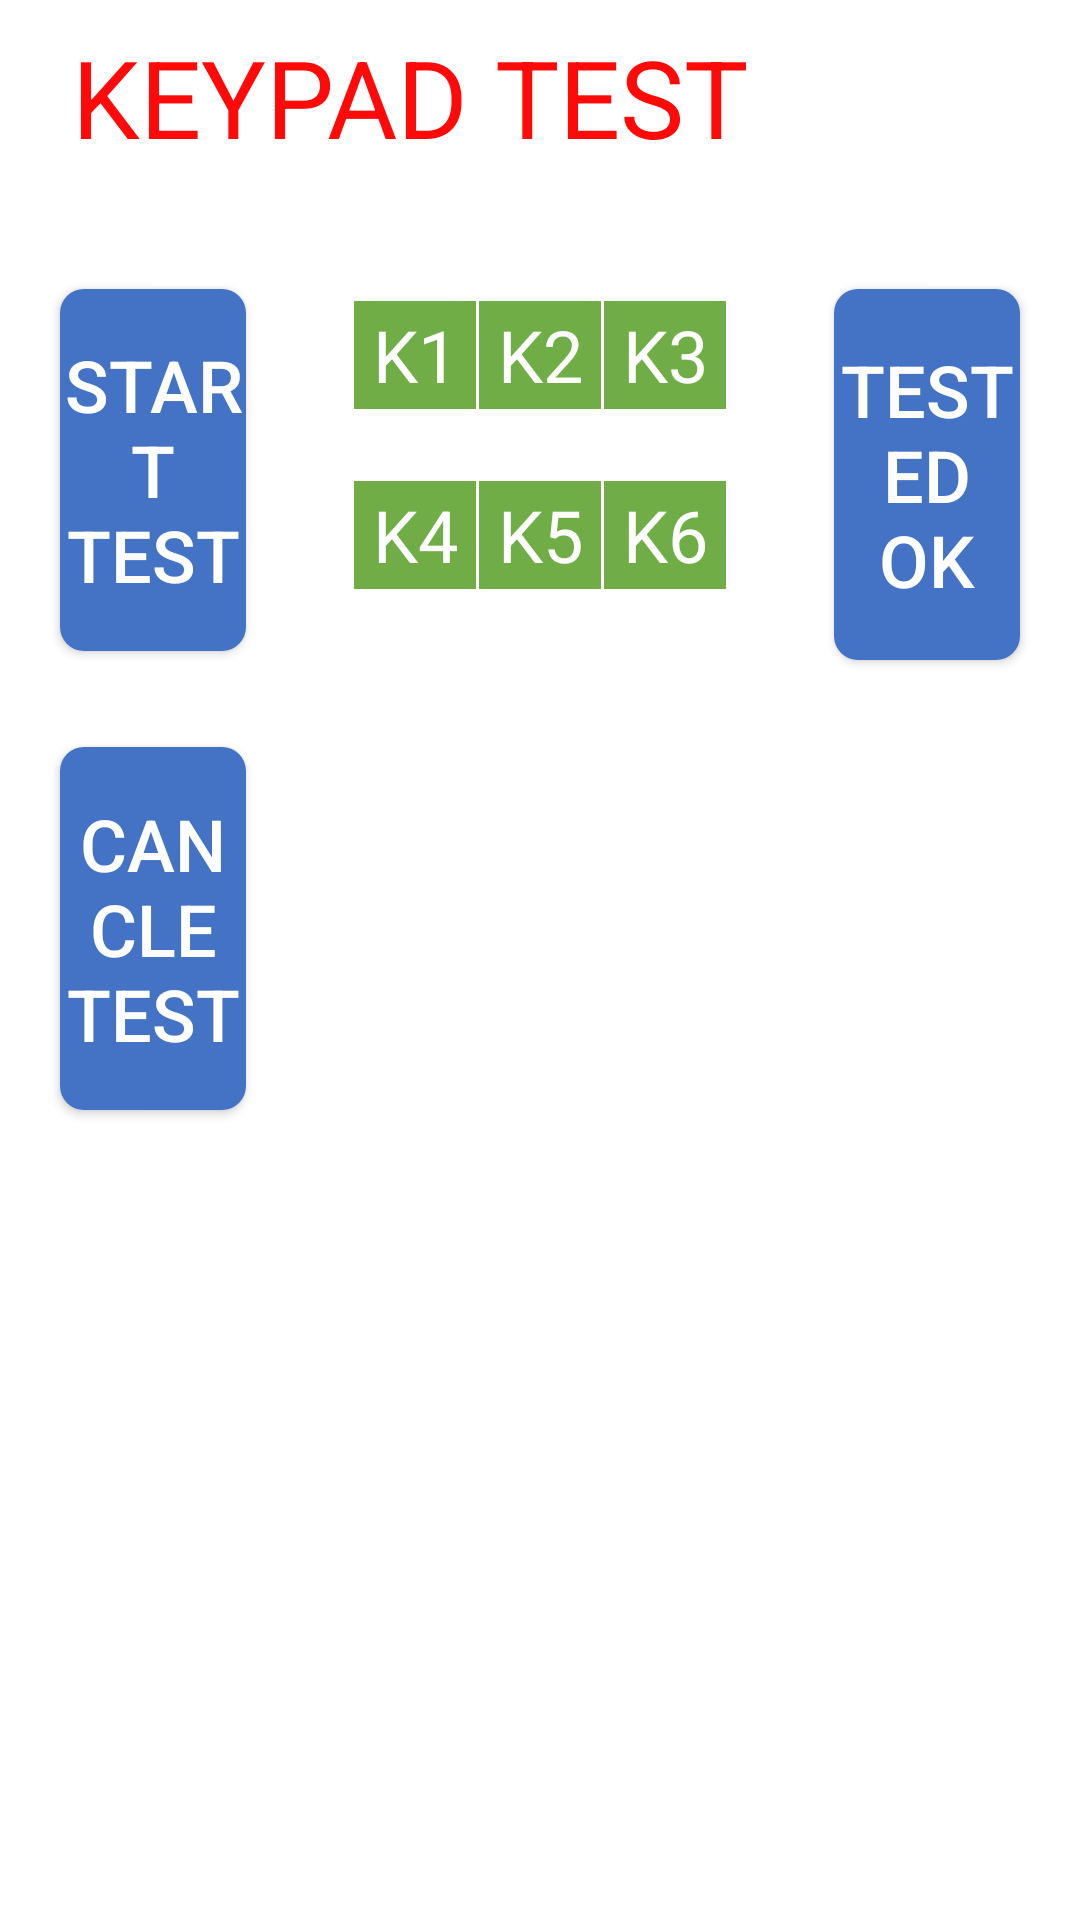

Produce the Android XML layout that renders to this screen, including the resource entries it uses.
<!-- AndroidManifest.xml: application theme AppTheme -->
<!-- res/layout/activity_keybord_test.xml -->
<?xml version="1.0" encoding="utf-8"?>
<android.support.constraint.ConstraintLayout xmlns:android="http://schemas.android.com/apk/res/android"
    xmlns:app="http://schemas.android.com/apk/res-auto"
    xmlns:tools="http://schemas.android.com/tools"
    android:layout_width="match_parent"
    android:layout_height="match_parent"
    android:background="@color/white"
    tools:context=".activities.KeybordTestActivity">
    <LinearLayout
        android:layout_width="match_parent"
        android:layout_height="match_parent"
        android:orientation="vertical"
        >
        <LinearLayout
            android:layout_width="match_parent"
            android:layout_height="wrap_content"
            android:orientation="horizontal"
            android:paddingLeft="24dp"
            android:paddingTop="8dp"
            >
            <TextView
                style="@style/title_tv_style"
                android:text="@string/keypad_test_str"
                />

        </LinearLayout>
        <LinearLayout
            android:layout_width="match_parent"
            android:layout_height="match_parent"
            android:orientation="horizontal"
            android:padding="8dp"
            >

            <LinearLayout
                android:layout_width="0dp"
                android:layout_height="match_parent"
                android:layout_weight="2"
                android:orientation="vertical"
                >
                <ImageView
                    style="@style/big_horizental_line" />
                <Button
                    android:id="@+id/start_test_bt"
                    android:text="@string/start_test_str"
                    style="@style/base_bt"
                    />
                <ImageView
                    style="@style/big_horizental_line" />
                <Button
                    android:id="@+id/cancle_test_bt"
                    android:text="@string/cancle_test_str"
                    style="@style/base_bt"
                    />
                <ImageView
                    style="@style/big_horizental_line" />
                <LinearLayout
                    android:layout_width="match_parent"
                    android:layout_height="0dp"
                    android:layout_weight="1"
                    ></LinearLayout>
                <LinearLayout
                    android:layout_width="match_parent"
                    android:layout_height="0dp"
                    android:layout_weight="1"
                    ></LinearLayout>
            </LinearLayout>

            <LinearLayout
                android:layout_width="0dp"
                android:layout_height="match_parent"
                android:layout_weight="4"
                android:orientation="vertical"
                android:paddingLeft="24dp"
                android:paddingRight="24dp"
                android:layout_marginTop="36dp"
                >
                <LinearLayout
                    android:layout_width="match_parent"
                    android:layout_height="36dp"
                    android:orientation="horizontal"
                    android:gravity="center"
                    >
                    <LinearLayout
                        android:layout_width="0dp"
                        android:layout_height="match_parent"
                        android:layout_weight="1"
                        android:orientation="vertical"
                        >
                        <TextView
                            android:id="@+id/k1_tv"
                            style="@style/table_head_item"
                            android:text="@string/k1_str"
                            />
                    </LinearLayout>
                    <ImageView
                        style="@style/table_vertial_line" />
                    <LinearLayout
                        android:layout_width="0dp"
                        android:layout_height="match_parent"
                        android:layout_weight="1"
                        android:orientation="vertical"
                        >
                        <TextView
                            android:id="@+id/k2_tv"
                            style="@style/table_head_item"
                            android:text="@string/k2_str"
                            />
                    </LinearLayout>
                    <ImageView
                        style="@style/table_vertial_line" />
                    <LinearLayout
                        android:layout_width="0dp"
                        android:layout_height="match_parent"
                        android:layout_weight="1"
                        android:orientation="vertical"
                        >
                        <TextView
                            android:id="@+id/k3_tv"
                            style="@style/table_head_item"
                            android:text="@string/k3_str"
                            />
                    </LinearLayout>
                </LinearLayout>
                <LinearLayout
                    android:layout_width="match_parent"
                    android:layout_height="36dp"
                    android:orientation="horizontal"
                    android:gravity="center"
                    android:layout_marginTop="24dp"
                    >
                    <LinearLayout
                        android:layout_width="0dp"
                        android:layout_height="match_parent"
                        android:layout_weight="1"
                        android:orientation="vertical"
                        >
                        <TextView
                            android:id="@+id/k4_tv"
                            style="@style/table_head_item"
                            android:text="@string/k4_str"
                            />
                    </LinearLayout>
                    <ImageView
                        style="@style/table_vertial_line" />
                    <LinearLayout
                        android:layout_width="0dp"
                        android:layout_height="match_parent"
                        android:layout_weight="1"
                        android:orientation="vertical"
                        >
                        <TextView
                            android:id="@+id/k5_tv"
                            style="@style/table_head_item"
                            android:text="@string/k5_str"
                            />
                    </LinearLayout>
                    <ImageView
                        style="@style/table_vertial_line" />
                    <LinearLayout
                        android:layout_width="0dp"
                        android:layout_height="match_parent"
                        android:layout_weight="1"
                        android:orientation="vertical"
                        >
                        <TextView
                            android:id="@+id/k6_tv"
                            style="@style/table_head_item"
                            android:text="@string/k6_str"
                            />
                    </LinearLayout>
                </LinearLayout>

            </LinearLayout>

            <LinearLayout
                android:layout_width="0dp"
                android:layout_height="match_parent"
                android:layout_weight="2"
                android:orientation="vertical"
                >
                <ImageView
                    style="@style/big_horizental_line" />
                <Button
                    android:id="@+id/tested_ok_bt"
                    android:text="@string/test_ok_str"
                    style="@style/base_bt"
                    />
                <ImageView
                    style="@style/big_horizental_line" />
                <LinearLayout
                    android:layout_width="match_parent"
                    android:layout_height="0dp"
                    android:layout_weight="1"
                    ></LinearLayout>
                <ImageView
                    style="@style/big_horizental_line" />
                <LinearLayout
                    android:layout_width="match_parent"
                    android:layout_height="0dp"
                    android:layout_weight="1"
                    ></LinearLayout>
                <LinearLayout
                    android:layout_width="match_parent"
                    android:layout_height="0dp"
                    android:layout_weight="1"
                    ></LinearLayout>
            </LinearLayout>

        </LinearLayout>

    </LinearLayout>
</android.support.constraint.ConstraintLayout>
<!-- resources referenced by this layout -->
<resources>
  <color name="white">#FFFFFF</color>
  <string name="cancle_test_str">CANCLE TEST</string>
  <string name="k1_str">K1</string>
  <string name="k2_str">K2</string>
  <string name="k3_str">K3</string>
  <string name="k4_str">K4</string>
  <string name="k5_str">K5</string>
  <string name="k6_str">K6</string>
  <string name="keypad_test_str">KEYPAD TEST</string>
  <string name="start_test_str">START TEST</string>
  <string name="test_ok_str">Tested OK</string>
  <style name="big_horizental_line">
          <item name="android:layout_width">match_parent</item>
          <item name="android:layout_height">20dp</item>
          <item name="android:background">@color/white</item>
      </style>
  <style name="table_head_item">
          <item name="android:layout_width">match_parent</item>
          <item name="android:layout_height">match_parent</item>
          <item name="android:textSize">24sp</item>
          <item name="android:textColor">@color/white</item>
          <item name="android:background">@color/green</item>
          <item name="android:gravity">center</item>
      </style>
  <style name="table_vertial_line">
          <item name="android:layout_width">1dp</item>
          <item name="android:layout_height">match_parent</item>
          <item name="android:background">@color/white</item>
      </style>
  <style name="title_tv_style">
          <item name="android:layout_width">match_parent</item>
          <item name="android:layout_height">wrap_content</item>
          <item name="android:textColor">@color/titleColor</item>
          <item name="android:textSize">36dp</item>
      </style>
  <style name="AppTheme" parent="Theme.AppCompat.Light">
          <item name="android:windowAnimationStyle">@style/AnimationActivity</item>
          
          <item name="colorPrimary">@color/colorPrimary</item>
          <item name="colorPrimaryDark">@color/colorPrimaryDark</item>
          <item name="colorAccent">@color/colorAccent</item>
          
          <item name="android:windowNoTitle">true</item>
          <item name="android:windowActionBar">false</item>
          <item name="android:windowFullscreen">true</item>
          <item name="android:windowContentOverlay">@null</item>
          
          
          
          
      </style>
  <!-- drawable base_bt_background (drawable) -->
  <?xml version="1.0" encoding="utf-8"?>
  <selector xmlns:android="http://schemas.android.com/apk/res/android" >
  
      
      <item android:state_enabled="false" android:drawable="@color/colorPrimary"/>
  
      <item android:state_pressed="true" android:drawable="@drawable/base_bt_press"/>
      <item android:state_pressed="false" android:drawable="@drawable/base_bt_normal"/>
  </selector>
  <color name="green">#70AD47</color>
  <color name="titleColor">#FF0909</color>
  <style name="AnimationActivity" parent="@android:style/Animation.Activity">
          <item name="android:activityOpenEnterAnimation">@anim/anim_enter</item>
          <item name="android:activityOpenExitAnimation">@anim/anim_exit</item>
          <item name="android:activityCloseEnterAnimation">@anim/back_enter</item>
          <item name="android:activityCloseExitAnimation">@anim/back_exit</item>
      </style>
  <color name="colorPrimary">#5588DF</color>
  <color name="colorPrimaryDark">#4472C4</color>
  <color name="colorAccent">#70AD47</color>
  <!-- drawable base_bt_press (drawable) -->
  <?xml version="1.0" encoding="utf-8"?>
  <shape
      xmlns:android="http://schemas.android.com/apk/res/android">
      <corners android:radius="8dp" />
      <solid android:color="@color/baseBtPressedColor" />
  </shape>
  <!-- drawable base_bt_normal (drawable) -->
  <?xml version="1.0" encoding="utf-8"?>
  <shape
      xmlns:android="http://schemas.android.com/apk/res/android">
      <corners android:radius="8dp" />
      <solid android:color="@color/baseBtColor" />
  
  </shape>
  <color name="baseBtPressedColor">#5588DF</color>
  <color name="baseBtColor">#4472C4</color>
</resources>
